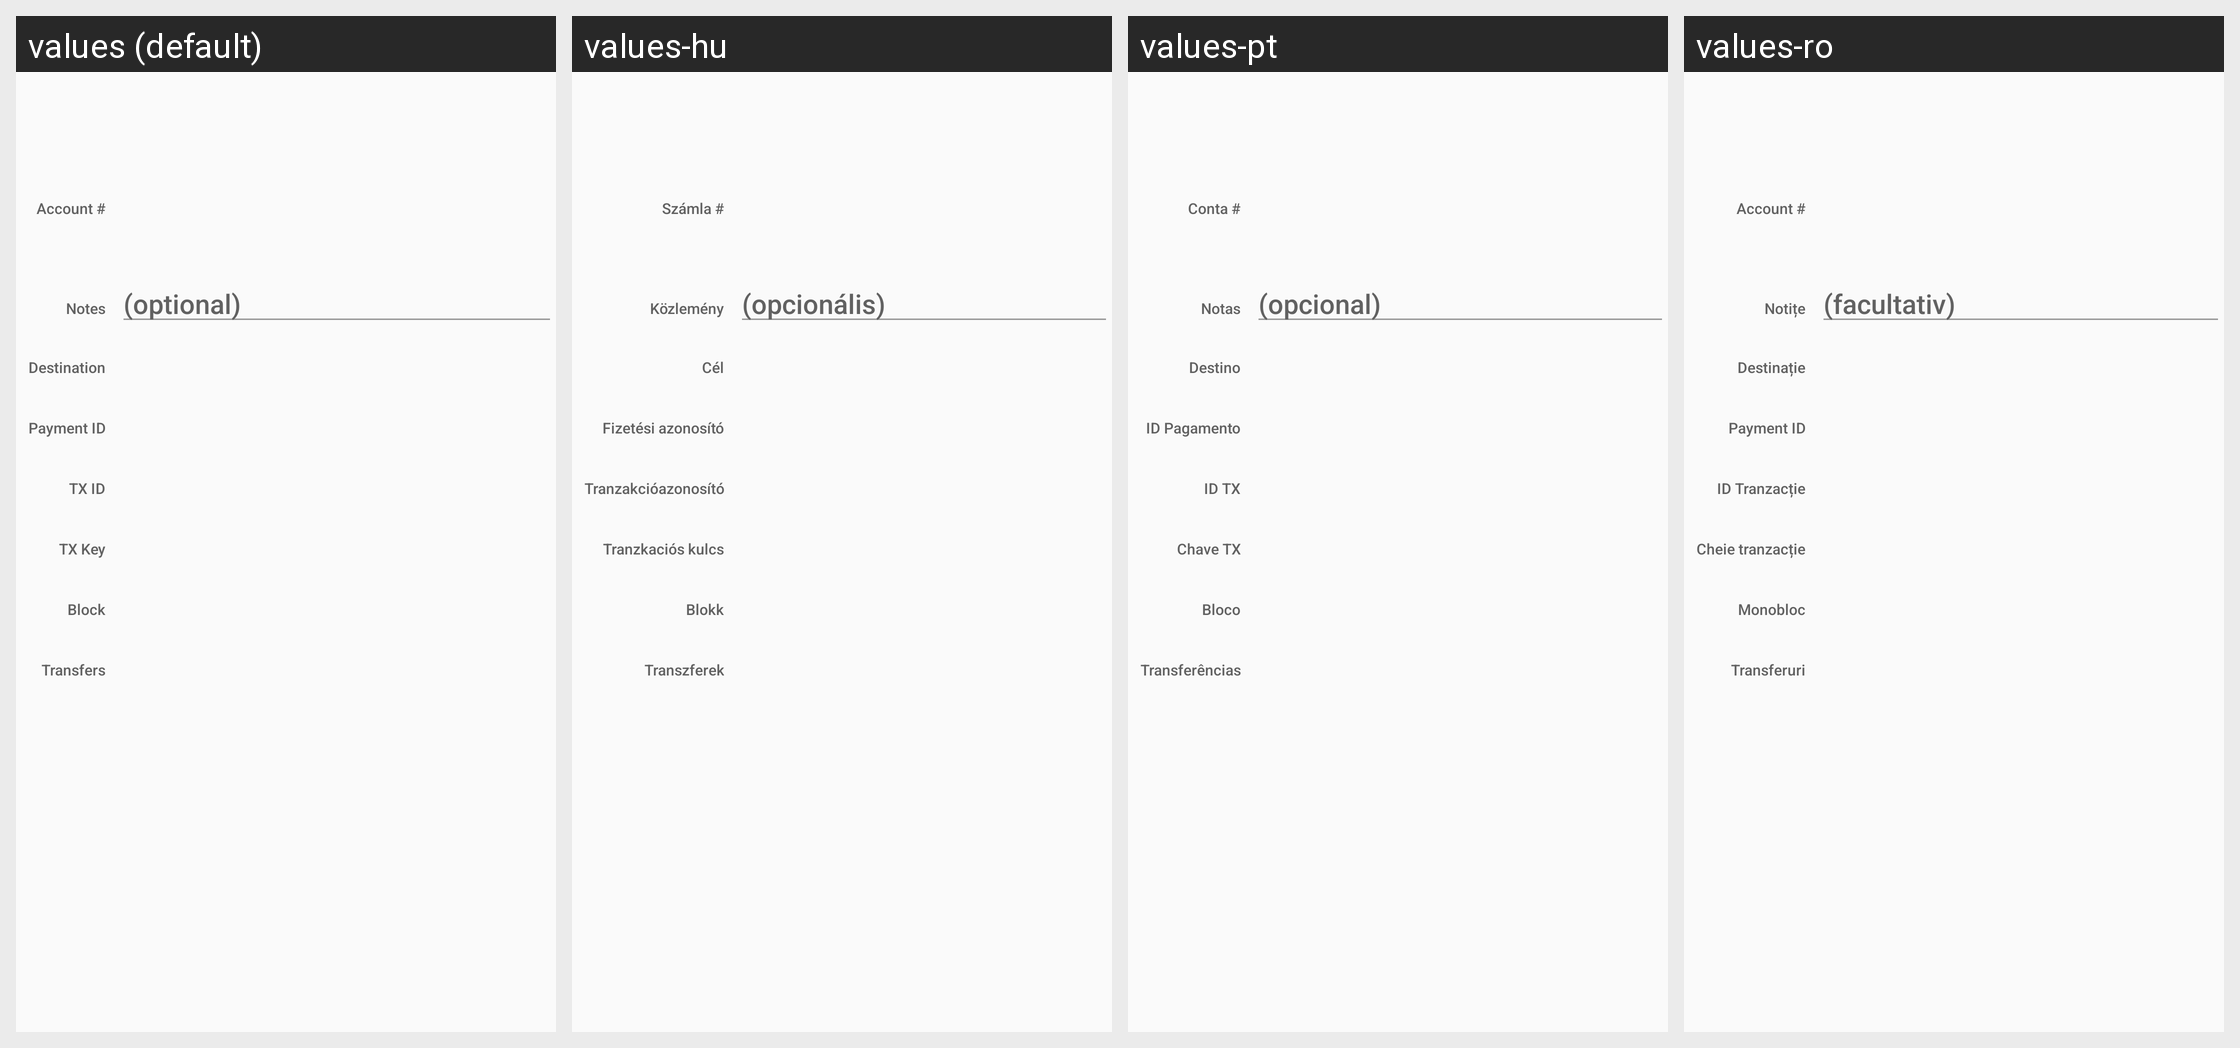

Locale-by-locale string values for the Android screen shown in this grid:
Android screen res/layout/fragment_tx_info.xml rendered under 4 locales, left to right: values (default), values-hu, values-pt, values-ro. Device: Nexus 5 (rendered at 1080×1920; each locale shown at half size, 540×960, under a caption strip naming it); theme MyMaterialTheme.
Other locales in the repository, not shown: values-cat, values-de, values-el, values-eo, values-es, values-et, values-fr, values-it, values-ja, values-nb, values-nl, values-pt-rBR, values-ru, values-sk, values-sr, values-sv, values-ua, values-zh-rCN, values-zh-rTW.
Strings drawn on this screen, with the default value and each locale's value (text and hints the layout hard-codes, and strings that could not be matched under every locale, appear in the picture but are not listed):

tx_account
  values: Account #
  values-hu: Számla #
  values-pt: Conta #
  values-ro: Account #

tx_notes
  values: Notes
  values-hu: Közlemény
  values-pt: Notas
  values-ro: Notițe

tx_notes_hint
  values: (optional)
  values-hu: (opcionális)
  values-pt: (opcional)
  values-ro: (facultativ)

tx_destination
  values: Destination
  values-hu: Cél
  values-pt: Destino
  values-ro: Destinație

tx_paymentId
  values: Payment ID
  values-hu: Fizetési azonosító
  values-pt: ID Pagamento
  values-ro: Payment ID

tx_id
  values: TX ID
  values-hu: Tranzakcióazonosító
  values-pt: ID TX
  values-ro: ID Tranzacție

tx_key
  values: TX Key
  values-hu: Tranzkaciós kulcs
  values-pt: Chave TX
  values-ro: Cheie tranzacție

tx_blockheight
  values: Block
  values-hu: Blokk
  values-pt: Bloco
  values-ro: Monobloc

tx_transfers
  values: Transfers
  values-hu: Transzferek
  values-pt: Transferências
  values-ro: Transferuri
